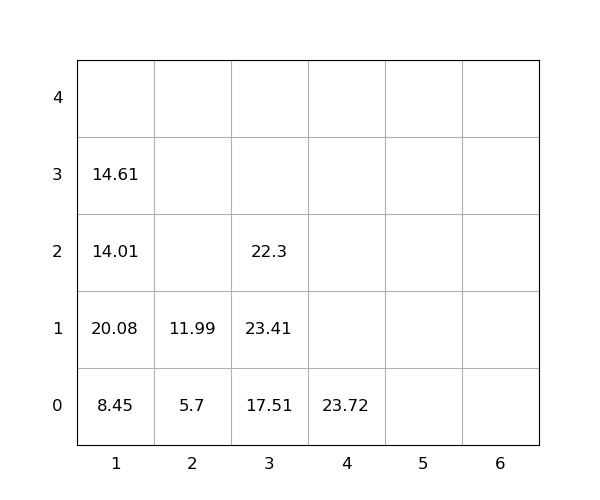

Data behind this chart, as committed beside it:
idx, loc_x, loc_y, loc_z, weight, seq, emerg, reloc, size(ft)
1, 1, 0, 0, 8.45, 1, 0, 0, 20
2, 3, 0, 0, 17.51, 2, 0, 1.0, 20
3, 2, 0, 0, 5.7, 3, 0, 1.0, 20
4, 3, 0, 1, 23.41, 4, 0, 1.0, 20
5, 1, 0, 1, 20.08, 5, 0, 1.0, 20
6, 1, 0, 2, 14.01, 6, 0, 1.0, 20
7, 1, 0, 3, 14.61, 7, 0, 1.0, 20
8, 3, 0, 2, 22.3, 8, 0, 1.0, 20
9, 4, 0, 0, 23.72, 9, 0, 0, 20
10, 2, 0, 1, 11.99, 10, 0, 1.0, 20
